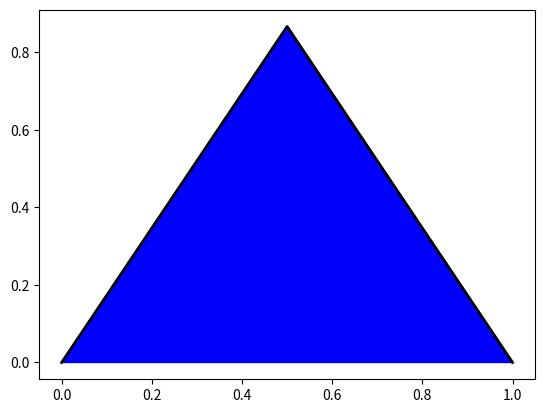

Here is the Python script that generated this plot:
import numpy as np
import matplotlib.pyplot as plt
import math as m
import matplotlib.patches as patches

#alright we need to create a triangle
#we need three coordinate in a 2D world
p1=np.array([0,0])
p2=np.array([1,0])
#the apex of equilateral Triangle
p3=np.array([1/2,m.sqrt(3)/2])
#get the set of coordinates to describe the T
tr=np.array([p1,p3,p2])

#i believe everything is very similar to the last code
#i need to work with three lines and i also need to work with three functions
#f1 should scale all 3 lines by 1/2
#f2 should do the same but transfer the new tri by (0, 1/2)
#f3 should scale too but it has a transfer by (1/4, sqrt3/4)
#another thing is that i need is a colored triangle to start with

# I will use Polygan for it
fig, ax = plt.subplots()
colored_T= plt.Polygon(tr, color='blue')
ax.add_patch(colored_T)
plt.show()

# Optionally, plot the outline of the triangle
ax.plot(tr[:, 0], tr[:, 1], 'k-', linewidth=2)
def scale(l0):
    #scale by half
    S=np.array([[1/2,0],[0,1/2]])
    pi_new=np.dot(S,l0[0])
    pf_new=np.dot(S,l0[1])
    l1=np.array([pi_new,pf_new])
    return l0

def Transfer(l1):
    #scaling
    S=np.array([[1/2,0],[0,1/2]])
    #one direction transfer
    T=np.array([1/2,0])
    pi_new=np.dot(S,l1[0])+T
    pf_new=np.dot(S,l1[1])+T
    l1=np.array([pi_new,pf_new])
    return l1
def Transfer2(l2):
    #scaling
    S=np.array([[1/2,0],[0,1/2]])
    #one direction transfer
    T=np.array([1/4,m.sqrt(3)/4])
    pi_new=np.dot(S,l1[0])+T
    pf_new=np.dot(S,l1[1])+T
    l2=np.array([pi_new,pf_new])
    return l2




